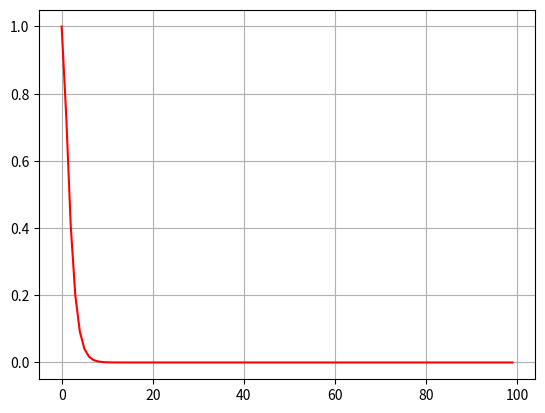

Reproduce this figure in Python.
import numpy as np
import matplotlib.pyplot as plt
from math import sqrt

k = 0.001 
m = 1.0
c_crit = 2

omega = sqrt(k/m)

x0 = 1.0
v0 = 0.0

t = np.arange(0,100,1)

gamma_crit = 0.5 * c_crit/m
A = gamma_crit * x0 + v0
B = x0

x_t_crit = A * t * np.exp(-gamma_crit * t) + B * np.exp(-gamma_crit * t)

plt.grid(True)
plt.plot(t, x_t_crit, 'r')
plt.show()